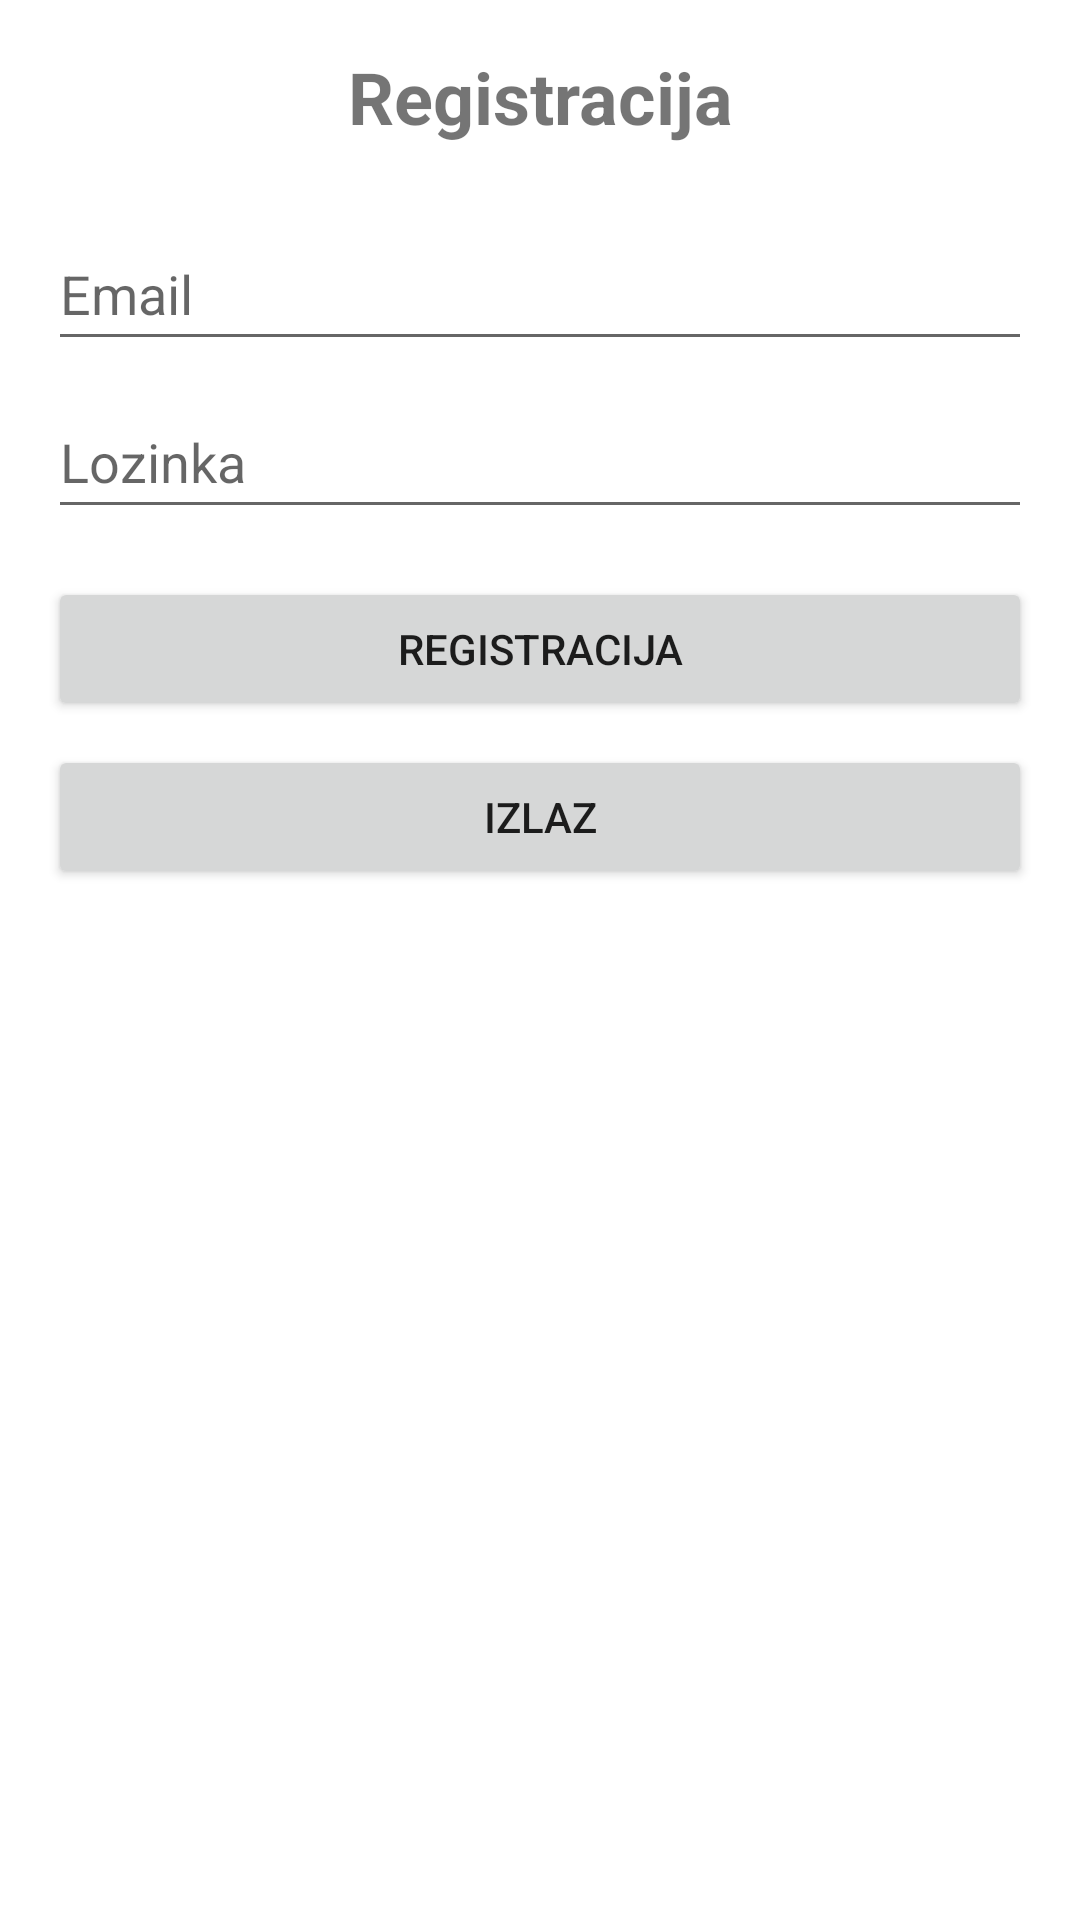

Android layout source for this screen:
<!-- AndroidManifest.xml: application theme Theme.EApoteka -->
<!-- res/layout/activity_register.xml -->
<?xml version="1.0" encoding="utf-8"?>
<LinearLayout xmlns:android="http://schemas.android.com/apk/res/android"
    android:layout_width="match_parent"
    android:layout_height="match_parent"
    android:orientation="vertical"
    android:padding="16dp">

  
  <TextView
      android:id="@+id/registerTitle"
      android:layout_width="match_parent"
      android:layout_height="wrap_content"
      android:text="Registracija"
      android:textSize="24sp"
      android:textStyle="bold"
      android:gravity="center"
      android:paddingBottom="24dp" />

  <EditText
      android:id="@+id/emailEditText"
      android:layout_width="match_parent"
      android:layout_height="wrap_content"
      android:hint="Email"
      android:inputType="textEmailAddress"
      android:minHeight="48dp" />

  <EditText
      android:id="@+id/passwordEditText"
      android:layout_width="match_parent"
      android:layout_height="wrap_content"
      android:hint="Lozinka"
      android:inputType="textPassword"
      android:minHeight="48dp"
      android:layout_marginTop="8dp" />

  <Button
      android:id="@+id/registerButton"
      android:layout_width="match_parent"
      android:layout_height="wrap_content"
      android:text="Registracija"
      android:layout_marginTop="16dp" />

  <Button
      android:id="@+id/exitButton"
      android:layout_width="match_parent"
      android:layout_height="wrap_content"
      android:text="Izlaz"
      android:layout_marginTop="8dp" />
</LinearLayout>
<!-- resources referenced by this layout -->
<resources>
  <style name="Theme.EApoteka" parent="Theme.MaterialComponents.DayNight.NoActionBar">
          <item name="colorPrimary">@color/purple_500</item>
          <item name="colorPrimaryVariant">@color/purple_700</item>
          <item name="colorOnPrimary">@color/white</item>
          <item name="colorSecondary">@color/teal_200</item>
          <item name="colorOnSecondary">@color/black</item>
          <item name="android:statusBarColor" tools:targetApi="l">@color/purple_700</item>
      </style>
  <color name="purple_500">#6200EE</color>
  <color name="purple_700">#3700B3</color>
  <color name="white">#FFFFFF</color>
  <color name="teal_200">#03DAC5</color>
  <color name="black">#000000</color>
</resources>
